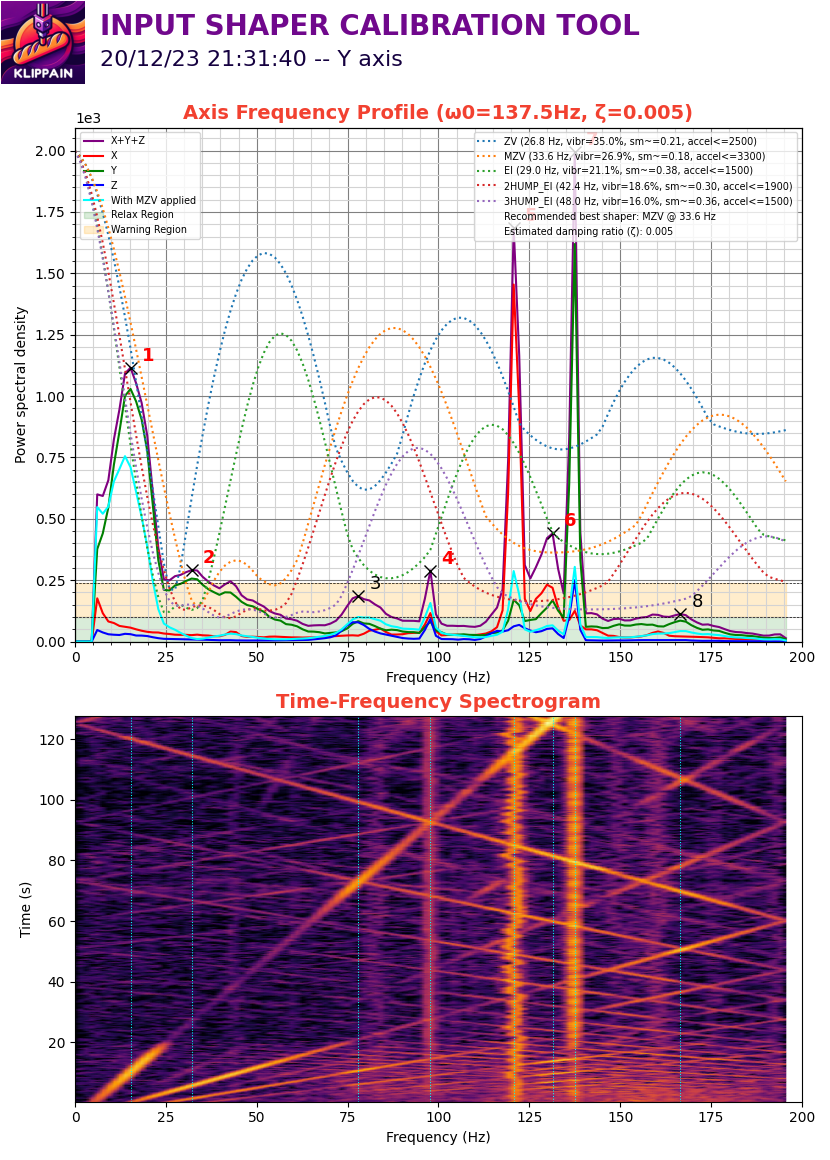

Values plotted in this chart, from the file beside it:
#time, accel_x, accel_y, accel_z
926.6, -478.6, -191.4, -9878
926.6, 708.3, 918.8, -9495
926.7, 957.1, 1053, -9533
926.7, 478.6, -325.4, -10088
926.7, -114.9, 1091, -9246
926.7, 708.3, 1551, -9303
926.7, 536, -880.6, -10337
926.7, 57.43, 1933, -9380
926.7, 784.8, 229.7, -9380
926.7, 995.4, -1665, -10260
926.7, -95.71, -650.8, -9744
926.7, 191.4, 306.3, -9437
926.7, 1493, -2584, -9992
926.7, -363.7, 38.29, -9188
926.7, 95.71, -2355, -9878
926.7, 402, -650.8, -10337
926.7, -153.1, 3312, -9131
926.7, 95.71, 2067, -9303
926.7, 1704, 5073, -9074
926.7, 555.1, 1953, -9629
926.7, -976.3, 4556, -9188
926.7, 1168, -784.8, -10337
926.7, 1149, 1034, -8863
926.7, -382.9, 861.4, -9610
926.7, 478.6, -765.7, -10433
926.7, 842.3, 765.7, -9246
926.7, 229.7, -114.9, -9973
926.7, 382.9, -95.71, -10241
926.7, 899.7, 2910, -8786
926.7, 134, 727.4, -9916
926.7, 440.3, 1244, -9935
926.7, 1034, 1149, -9188
926.7, 402, -536, -9705
926.7, 134, 1799, -9476
926.7, 1072, 574.3, -9992
926.7, 593.4, 134, -9744
926.7, -344.6, 1091, -9227
926.7, -38.29, -229.7, -10088
926.7, 1340, 1914, -9495
926.7, 497.7, 1895, -9763
926.7, -344.6, 1857, -9476
926.8, 823.1, 1072, -9208
926.8, 478.6, 2450, -9610
926.8, 229.7, 4097, -9533
926.8, 1053, 880.6, -9916
926.8, 574.3, 2776, -9035
926.8, 440.3, 1531, -9361
926.8, -229.7, 3484, -9399
926.8, 2125, -2048, -10260
926.8, -3714, 2814, -9820
926.8, 3178, -1704, -9399
926.8, 1570, -1359, -9571
926.8, -2450, -727.4, -10299
926.8, 1493, -918.8, -9571
926.8, 1417, 631.7, -9035
926.8, 727.4, -2661, -10586
926.8, 268, 804, -9782
926.8, 191.4, 2278, -8920
926.8, 1015, -2316, -10260
926.8, 823.1, 2221, -9514
... 50,113 more rows
